Run: headless pygame with SDL's dummy video driver; simulated clock (each Clock.tick advances the game by its frame time, no real sleeping); random seed 0; keys injected as events and as key.get_pressed() state; no mouse input.
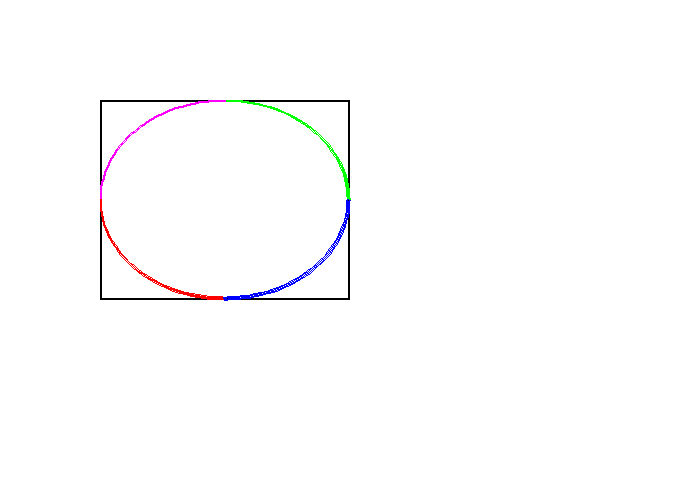
Frame 1 of 4 · flips 1–60 · no input
Frame 2 of 4 · flips 61–180 · tapped SPACE, RETURN · held RIGHT (→), D · screen unchanged from frame 1, image omitted
Frame 3 of 4 · flips 181–300 · held DOWN (↓), S · screen unchanged from frame 2, image omitted
Frame 4 of 4 · flips 301–420 · held LEFT (←), A, UP (↑), W · screen unchanged from frame 3, image omitted

The pygame program that drew these frames:

#Import packages
import pygame
import math

#Define constants
BLACK = (0, 0, 0)
WHITE = (255, 255, 255)
GREEN = (0, 255, 0)
RED = (255, 0, 0)
BLUE = (0, 0, 255)
PURPLE = (255, 0, 255)
COLOR_LIST = [GREEN, PURPLE, RED, BLUE]
RECT = [100, 100, 250, 200]
#pi is math.pi

#Window init
pygame.init()
size = (700, 500)
screen = pygame.display.set_mode(size)
pygame.display.set_caption("Hello Game")

done = False
clock = pygame.time.Clock()
#Game loop
while not done:
    #Main Event loop
    for event in pygame.event.get():
        if event.type == pygame.QUIT:
            done = True
    #Game logic
    #Drawing
    screen.fill(WHITE) #Clear screen
    pygame.draw.rect(screen, BLACK, RECT, 2)
    angle_s = 0
    angle_e = (math.pi / 2)
    for i in range(0, 4):
        pygame.draw.arc(screen, COLOR_LIST[i], RECT, angle_s, angle_e, 2)
        angle_s += math.pi / 2
        angle_e += math.pi / 2
    pygame.display.flip() #Update screen
    clock.tick(60) #60 fps
    
pygame.quit()

print("Done")
